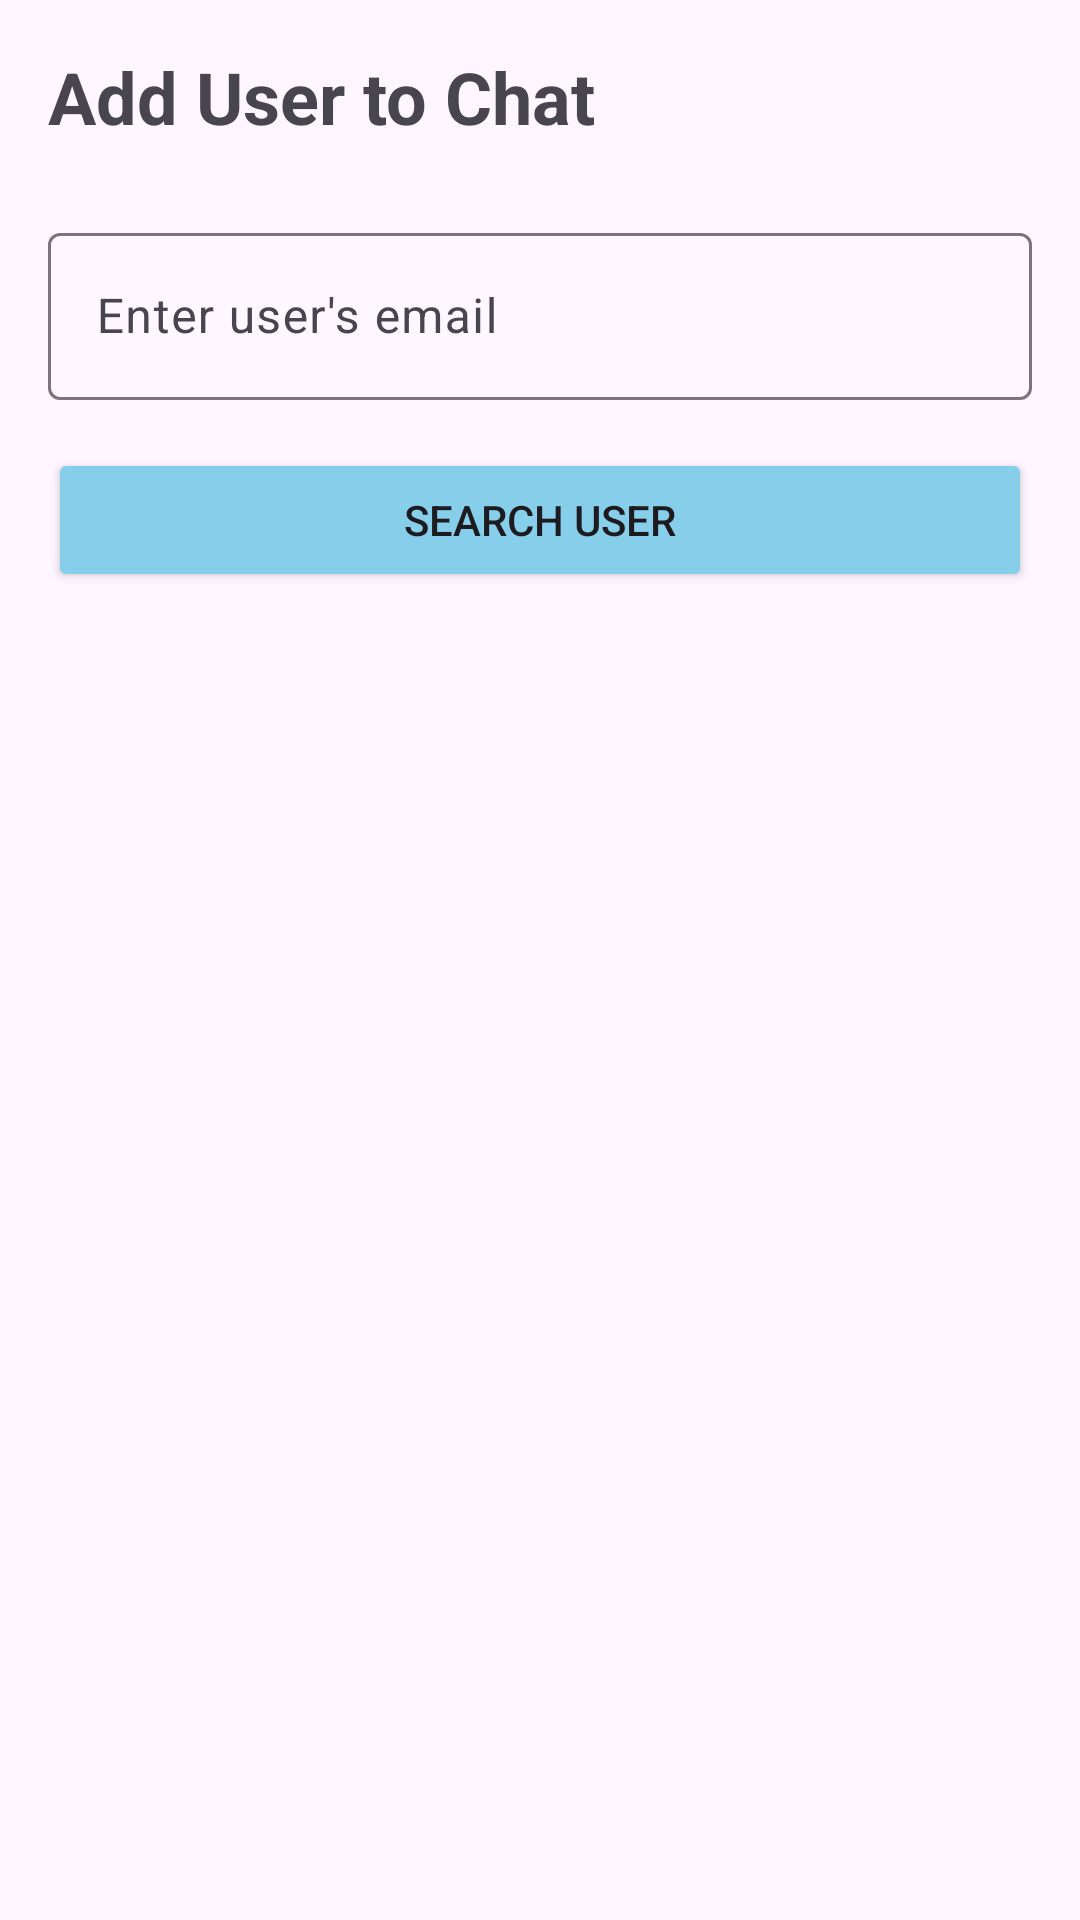

Here is an Android app screen rendered from its layout file. Give the layout XML and the strings, colors and styles it references.
<!-- AndroidManifest.xml: application theme Theme.FashionApp -->
<!-- res/layout/activity_add_user.xml -->
<?xml version="1.0" encoding="utf-8"?>
<LinearLayout xmlns:android="http://schemas.android.com/apk/res/android"
    android:layout_width="match_parent"
    android:layout_height="match_parent"
    android:orientation="vertical"
    android:padding="16dp">

    <TextView
        android:layout_width="wrap_content"
        android:layout_height="wrap_content"
        android:text="Add User to Chat"
        android:textSize="24sp"
        android:textStyle="bold"
        android:layout_marginBottom="24dp"/>

    <com.google.android.material.textfield.TextInputLayout
        android:layout_width="match_parent"
        android:layout_height="wrap_content"
        android:layout_marginBottom="16dp">

        <com.google.android.material.textfield.TextInputEditText
            android:id="@+id/emailInput"
            android:layout_width="match_parent"
            android:layout_height="wrap_content"
            android:hint="Enter user's email"
            android:inputType="textEmailAddress"/>
    </com.google.android.material.textfield.TextInputLayout>

    <Button
        android:id="@+id/searchButton"
        android:layout_width="match_parent"
        android:layout_height="wrap_content"
        android:backgroundTint="#87CEEB"
        android:text="Search User"/>

    <androidx.recyclerview.widget.RecyclerView
        android:id="@+id/searchResultsRecyclerView"
        android:layout_width="match_parent"
        android:layout_height="0dp"
        android:layout_weight="1"
        android:layout_marginTop="16dp"/>

</LinearLayout>
<!-- resources referenced by this layout -->
<resources>
  <style name="Theme.FashionApp" parent="Base.Theme.FashionApp" />
  <style name="Base.Theme.FashionApp" parent="Theme.Material3.DayNight.NoActionBar">
          
          
      </style>
</resources>
